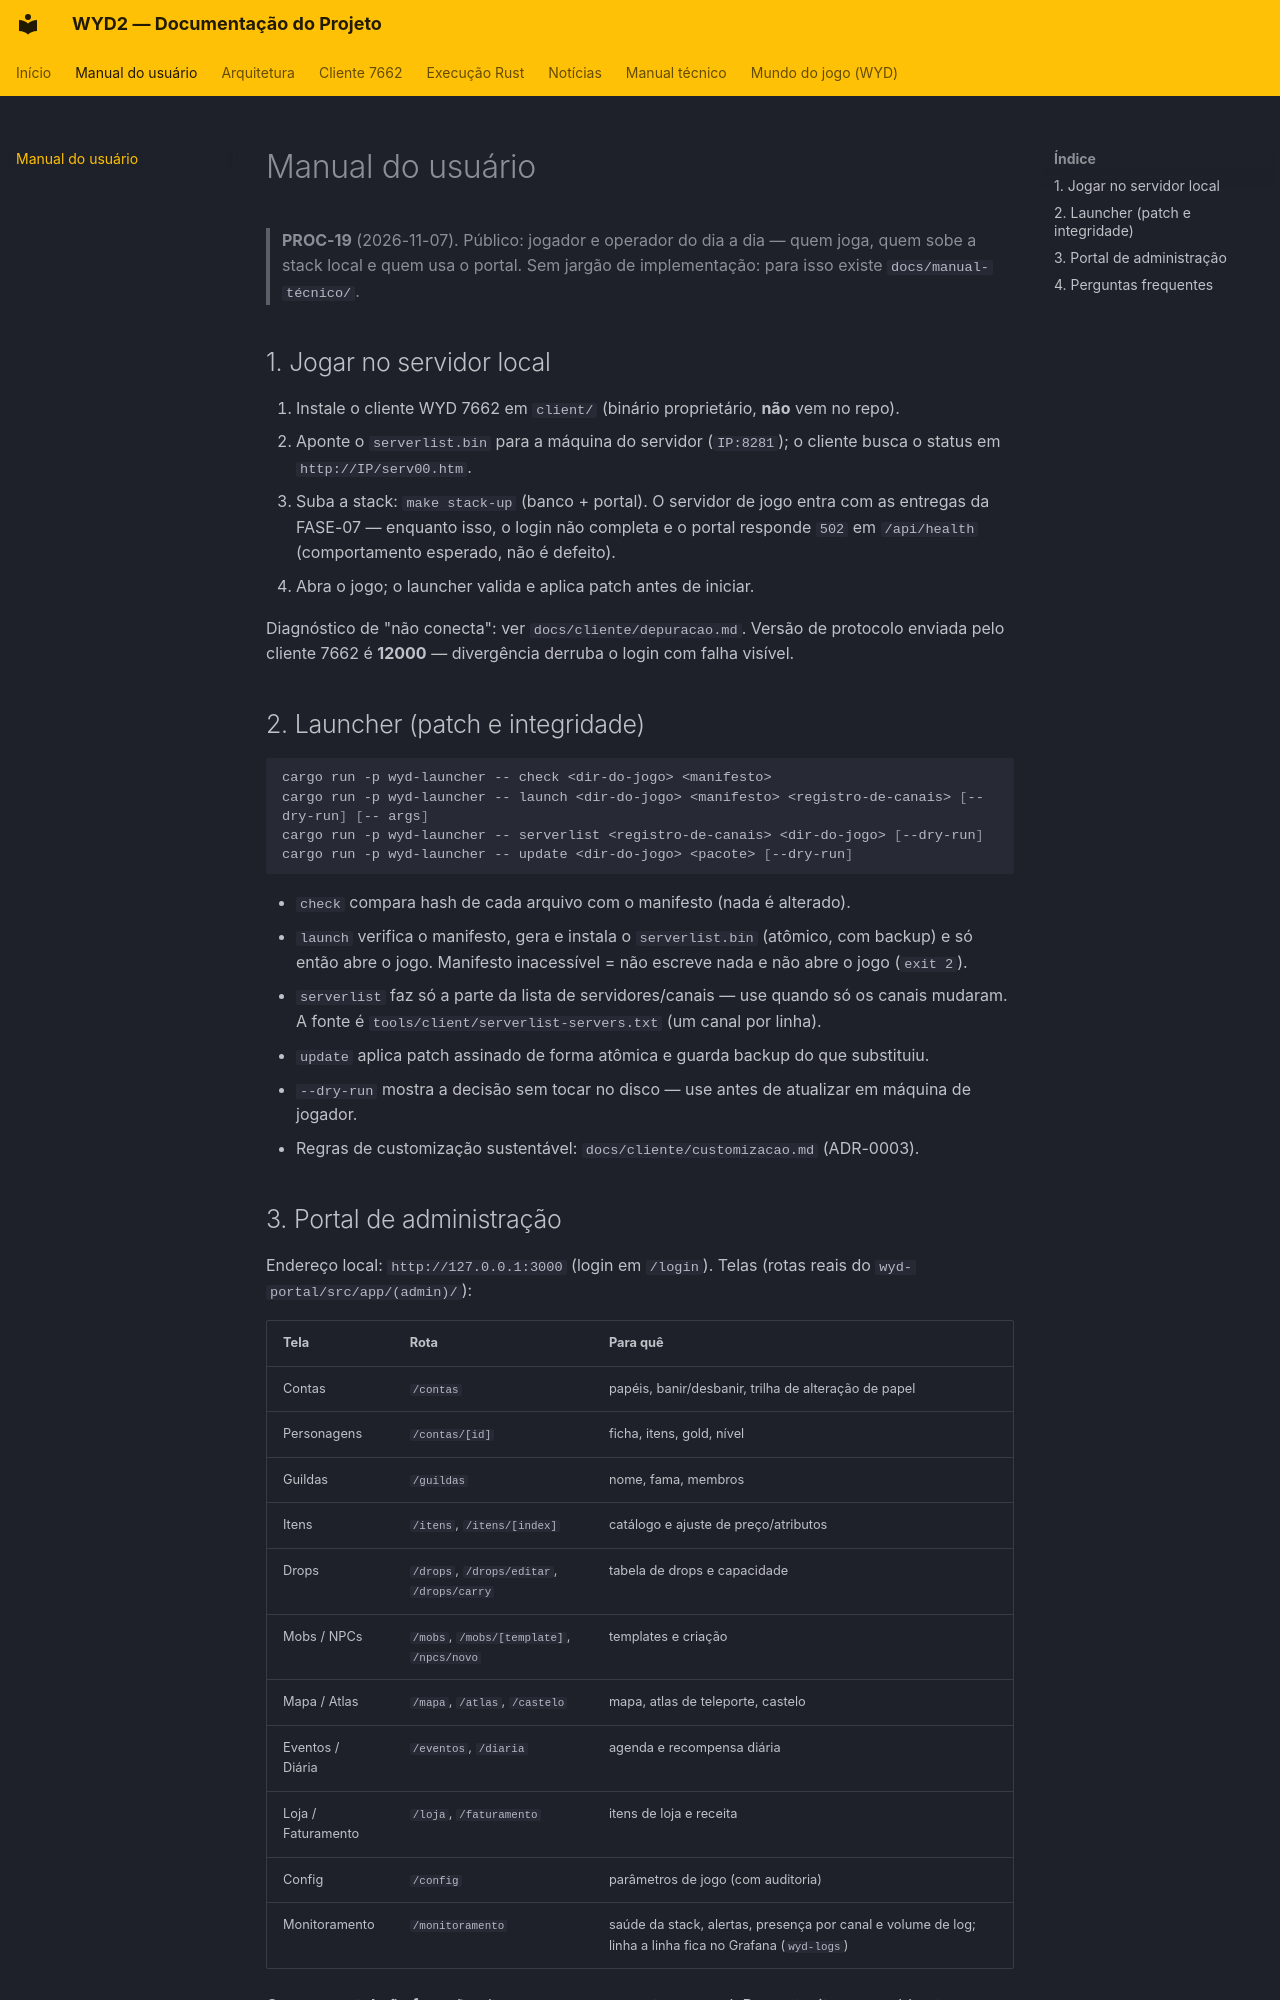

repository: lucascantarelli/OpenWYD-NextGen · page: manual-usuario/index.html · generator: mkdocs

# Manual do usuário

> **PROC-19** (2026-11-07). Público: jogador e operador do dia a dia — quem joga, quem
> sobe a stack local e quem usa o portal. Sem jargão de implementação: para isso existe
> `docs/manual-técnico/`.

## 1. Jogar no servidor local

1. Instale o cliente WYD 7662 em `client/` (binário proprietário, **não** vem no repo).
2. Aponte o `serverlist.bin` para a máquina do servidor (`IP:8281`); o cliente busca o
   status em `http://IP/serv00.htm`.
3. Suba a stack: `make stack-up` (banco + portal). O servidor de jogo entra com as
   entregas da FASE-07 — enquanto isso, o login não completa e o portal responde
   `502` em `/api/health` (comportamento esperado, não é defeito).
4. Abra o jogo; o launcher valida e aplica patch antes de iniciar.

Diagnóstico de "não conecta": ver `docs/cliente/depuracao.md`. Versão de protocolo
enviada pelo cliente 7662 é **12000** — divergência derruba o login com falha visível.

## 2. Launcher (patch e integridade)

```bash
cargo run -p wyd-launcher -- check <dir-do-jogo> <manifesto>
cargo run -p wyd-launcher -- launch <dir-do-jogo> <manifesto> <registro-de-canais> [--dry-run] [-- args]
cargo run -p wyd-launcher -- serverlist <registro-de-canais> <dir-do-jogo> [--dry-run]
cargo run -p wyd-launcher -- update <dir-do-jogo> <pacote> [--dry-run]
```

- `check` compara hash de cada arquivo com o manifesto (nada é alterado).
- `launch` verifica o manifesto, gera e instala o `serverlist.bin` (atômico, com backup) e só
  então abre o jogo. Manifesto inacessível = não escreve nada e não abre o jogo (`exit 2`).
- `serverlist` faz só a parte da lista de servidores/canais — use quando só os canais mudaram.
  A fonte é `tools/client/serverlist-servers.txt` (um canal por linha).
- `update` aplica patch assinado de forma atômica e guarda backup do que substituiu.
- `--dry-run` mostra a decisão sem tocar no disco — use antes de atualizar em máquina
  de jogador.
- Regras de customização sustentável: `docs/cliente/customizacao.md` (ADR-0003).
